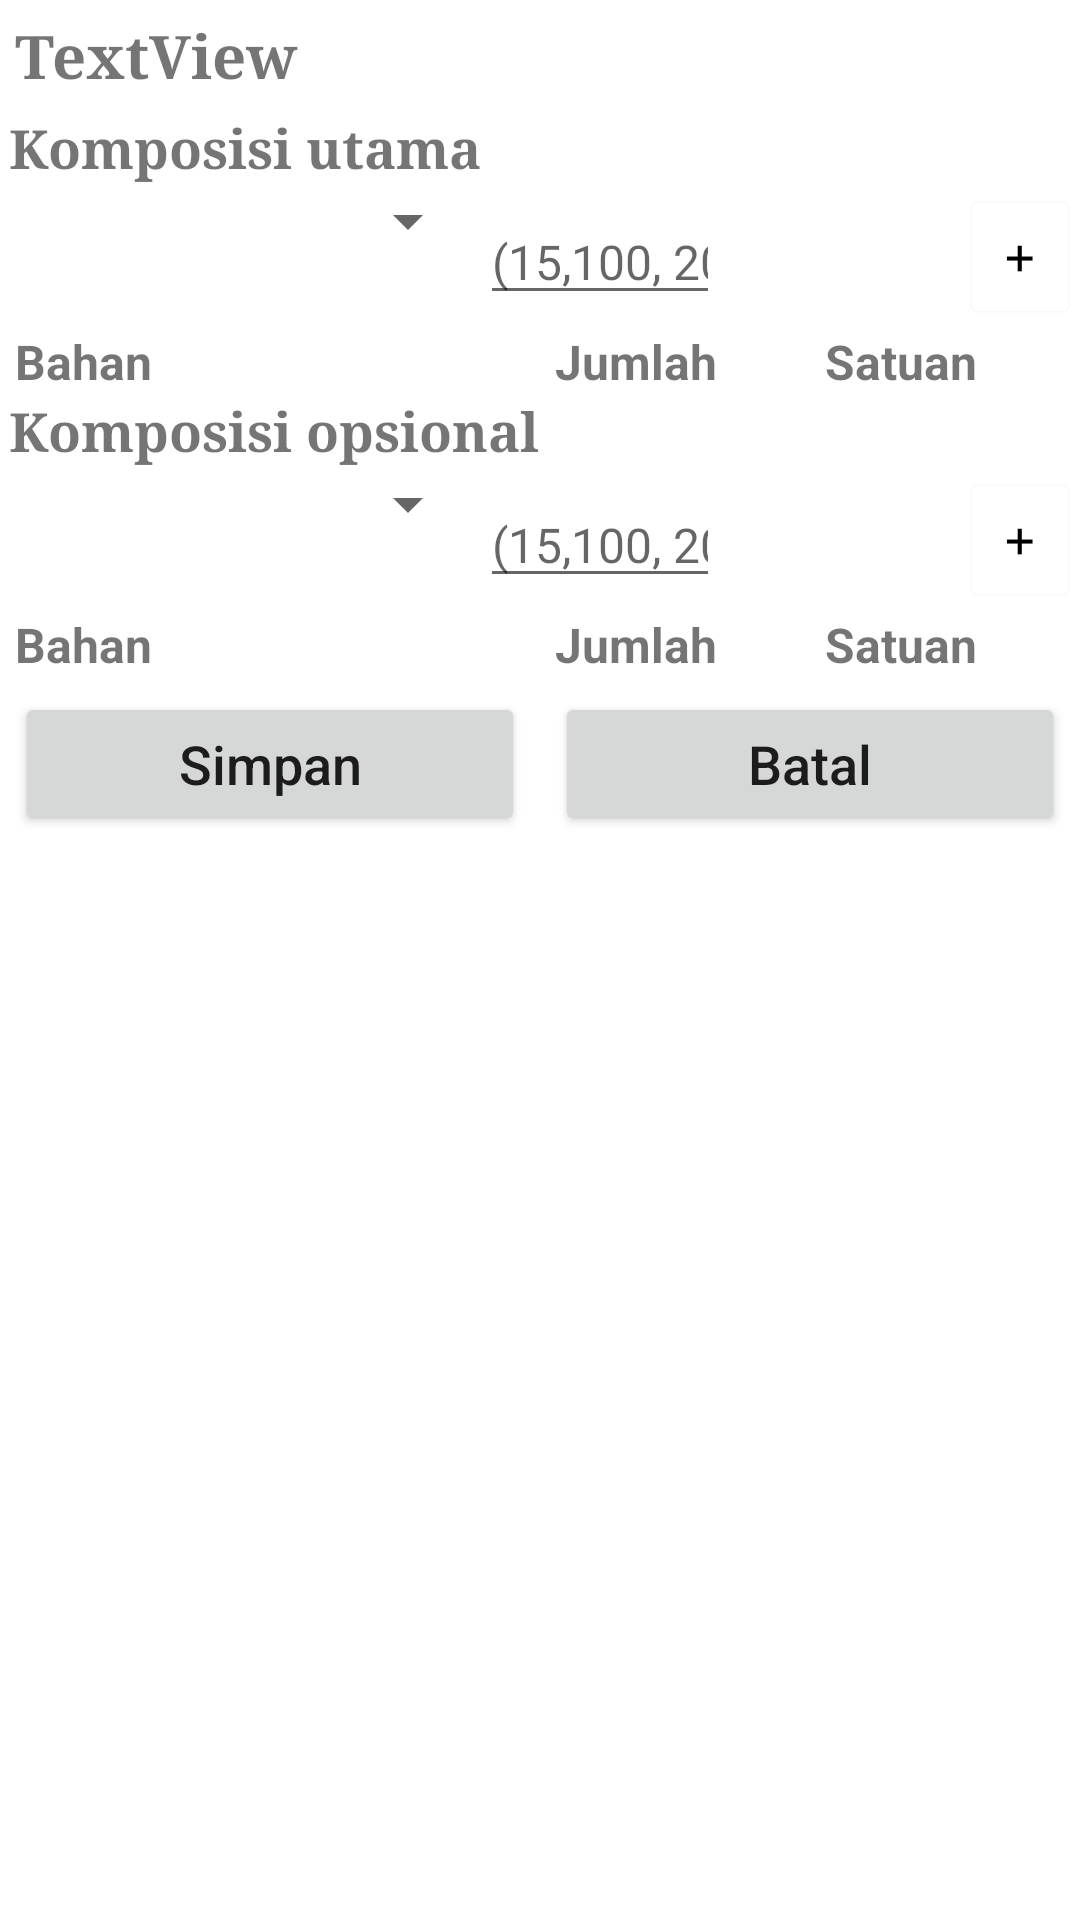

Android layout source for this screen:
<!-- AndroidManifest.xml: application theme Theme.Inventori -->
<!-- res/layout/activity_komposisi_set.xml -->
<?xml version="1.0" encoding="utf-8"?>
<LinearLayout xmlns:android="http://schemas.android.com/apk/res/android"
    xmlns:app="http://schemas.android.com/apk/res-auto"
    xmlns:tools="http://schemas.android.com/tools"
    android:layout_width="match_parent"
    android:layout_height="match_parent"
    android:orientation="vertical"
    tools:context="com.example.inventori.Activity.Menu.KomposisiSet">

    <TextView
        android:id="@+id/tvKomposisi"
        android:layout_width="match_parent"
        android:layout_height="wrap_content"
        android:padding="5dp"
        android:fontFamily="serif"
        android:text="TextView"
        android:textSize="20sp"
        android:textStyle="bold" />

    <LinearLayout
        android:layout_width="match_parent"
        android:layout_height="wrap_content"
        android:orientation="horizontal">

        <TextView
            android:layout_width="0dp"
            android:layout_height="wrap_content"
            android:layout_weight="4"
            android:fontFamily="serif"
            android:textStyle="bold"
            android:textSize="18sp"
            android:text="Komposisi utama"
            android:layout_marginLeft="3dp"/>

    </LinearLayout>
    <LinearLayout
        android:layout_width="match_parent"
        android:layout_height="wrap_content"
        android:orientation="horizontal">

        <Spinner
            android:id="@+id/spinnerBahanx"
            android:autofillHints="name"
            android:layout_width="0dp"
            android:layout_height="wrap_content"
            android:layout_weight="4"
            android:paddingTop="9dp" />

        <EditText
            android:id="@+id/etJumlahx"
            android:layout_width="0dp"
            android:layout_height="wrap_content"
            android:layout_weight="2"
            android:ems="10"
            android:hint="(15,100, 200)"
            android:inputType="number"
            android:textSize="16sp" />

        <TextView
            android:id="@+id/tvSatuanx"
            android:layout_width="0dp"
            android:layout_height="wrap_content"
            android:layout_weight="2"
            android:ems="10"
            android:textSize="16sp" />

        <Button
            android:id="@+id/btnTambahKomposisi"
            android:layout_width="0dp"
            android:layout_height="wrap_content"
            android:layout_weight="1"
            android:textSize="20sp"
            android:textColor="@color/black"
            android:fontFamily="serif"
            android:textStyle="bold"
            android:backgroundTint="@color/white"
            android:outlineSpotShadowColor="@color/white"
            android:text="+"
            android:textAllCaps="false"/>

    </LinearLayout>
    <LinearLayout
        android:layout_width="match_parent"
        android:layout_height="wrap_content"
        android:orientation="horizontal">

        <TextView
            android:id="@+id/textView11"
            android:layout_width="0dp"
            android:layout_height="wrap_content"
            android:layout_weight="4"
            android:paddingLeft="5dp"
            android:text="Bahan"
            android:textSize="16sp"
            android:textStyle="bold" />

        <TextView
            android:id="@+id/textView12"
            android:layout_width="0dp"
            android:layout_height="wrap_content"
            android:layout_weight="2"
            android:paddingLeft="5dp"
            android:text="Jumlah"
            android:textSize="16sp"
            android:textStyle="bold" />

        <TextView
            android:id="@+id/textView13"
            android:layout_width="0dp"
            android:layout_height="wrap_content"
            android:layout_weight="2"
            android:paddingLeft="5dp"
            android:text="Satuan"
            android:textSize="16sp"
            android:textStyle="bold" />
    </LinearLayout>

    <androidx.cardview.widget.CardView
        android:layout_width="match_parent"
        android:layout_height="wrap_content"
        app:cardCornerRadius="10dp"
        app:cardBackgroundColor="#eaeaea">

        <ListView
            android:id="@+id/lvKomposisi"
            android:layout_width="match_parent"
            android:layout_height="wrap_content"
            tools:listitem="@layout/komposisi_row" />

    </androidx.cardview.widget.CardView>

    <LinearLayout
        android:layout_width="match_parent"
        android:layout_height="wrap_content"
        android:orientation="horizontal">

        <TextView
            android:layout_width="0dp"
            android:layout_height="wrap_content"
            android:layout_weight="4"
            android:fontFamily="serif"
            android:textStyle="bold"
            android:textSize="18sp"
            android:text="Komposisi opsional"
            android:layout_marginLeft="3dp"/>


    </LinearLayout>

    <LinearLayout
        android:layout_width="match_parent"
        android:layout_height="wrap_content"
        android:orientation="horizontal">

        <Spinner
            android:id="@+id/spinnerBahanx2"
            android:autofillHints="name"
            android:layout_width="0dp"
            android:layout_height="wrap_content"
            android:layout_weight="4"
            android:paddingTop="9dp" />

        <EditText
            android:id="@+id/etJumlahx2"
            android:layout_width="0dp"
            android:layout_height="wrap_content"
            android:layout_weight="2"
            android:ems="10"
            android:hint="(15,100, 200)"
            android:inputType="number"
            android:textSize="16sp" />

        <TextView
            android:id="@+id/tvSatuanx2"
            android:layout_width="0dp"
            android:layout_height="wrap_content"
            android:layout_weight="2"
            android:ems="10"
            android:textSize="16sp" />

        <Button
            android:id="@+id/btnTambahKomposisiOpsi"
            android:layout_width="0dp"
            android:layout_height="wrap_content"
            android:layout_weight="1"
            android:textSize="20sp"
            android:textColor="@color/black"
            android:backgroundTint="@color/white"
            android:outlineSpotShadowColor="@color/white"
            android:fontFamily="serif"
            android:textStyle="bold"
            android:text="+"
            android:textAllCaps="false"/>

    </LinearLayout>

    <LinearLayout
        android:layout_width="match_parent"
        android:layout_height="wrap_content"
        android:orientation="horizontal">

        <TextView
            android:id="@+id/textView11"
            android:layout_width="0dp"
            android:layout_height="wrap_content"
            android:layout_weight="4"
            android:paddingLeft="5dp"
            android:text="Bahan"
            android:textSize="16sp"
            android:textStyle="bold" />

        <TextView
            android:id="@+id/textView12"
            android:layout_width="0dp"
            android:layout_height="wrap_content"
            android:layout_weight="2"
            android:paddingLeft="5dp"
            android:text="Jumlah"
            android:textSize="16sp"
            android:textStyle="bold" />

        <TextView
            android:id="@+id/textView13"
            android:layout_width="0dp"
            android:layout_height="wrap_content"
            android:layout_weight="2"
            android:paddingLeft="5dp"
            android:text="Satuan"
            android:textSize="16sp"
            android:textStyle="bold" />
    </LinearLayout>

    <androidx.cardview.widget.CardView
        android:layout_width="match_parent"
        android:layout_height="wrap_content"
        app:cardCornerRadius="10dp"
        app:cardBackgroundColor="#eaeaea">

        <ListView
            android:id="@+id/lvKomposisiOpsi"
            android:layout_width="match_parent"
            android:layout_height="wrap_content"
            tools:listitem="@layout/komposisi_row"/>

    </androidx.cardview.widget.CardView>



    <LinearLayout
        android:layout_width="match_parent"
        android:layout_height="wrap_content"
        android:orientation="horizontal">

        <Button
            android:id="@+id/btnSimpanKomposisi"
            android:layout_width="0dp"
            android:layout_height="wrap_content"
            android:layout_margin="5dp"
            android:layout_weight="1"
            android:text="Simpan"
            android:textAllCaps="false"
            android:textSize="18sp"
            app:cornerRadius="25dp" />

        <Button
            android:id="@+id/btnCancelKomposisi"
            android:layout_width="0dp"
            android:layout_height="wrap_content"
            android:layout_margin="5dp"
            android:layout_weight="1"
            android:text="Batal"
            android:textAllCaps="false"
            android:textSize="18sp"
            app:cornerRadius="25dp" />
    </LinearLayout>


</LinearLayout>
<!-- res/layout/komposisi_row.xml (included above) -->
<?xml version="1.0" encoding="utf-8"?>
<LinearLayout xmlns:android="http://schemas.android.com/apk/res/android"
    android:layout_width="match_parent"
    android:layout_height="wrap_content"
    xmlns:app="http://schemas.android.com/apk/res-auto"
    android:orientation="vertical"
    android:id="@+id/layoutKomposisi"
    android:clickable="true">

    <androidx.cardview.widget.CardView
        android:id="@+id/cardKomposisi"
        android:clickable="true"
        android:layout_width="match_parent"
        android:layout_height="wrap_content"
        android:layout_weight="1"
        android:layout_margin="5dp"
        app:cardBackgroundColor="#eaeaea">
        <LinearLayout
            android:layout_width="match_parent"
            android:layout_height="wrap_content"
            android:orientation="horizontal">

            <TextView
                android:id="@+id/tvIdBahan"
                android:layout_width="wrap_content"
                android:layout_height="wrap_content"
                android:layout_weight="1"
                android:textSize="17sp"
                android:visibility="gone" />

            <TextView
                android:id="@+id/tvBahan"
                android:layout_width="0dp"
                android:layout_height="wrap_content"
                android:layout_weight="4"
                android:textSize="17sp"
                android:paddingLeft="5dp"
                android:visibility="visible" />

            <TextView
                android:id="@+id/tvJumlah"
                android:layout_width="0dp"
                android:layout_height="wrap_content"
                android:layout_weight="2"
                android:textSize="17sp"
                android:paddingLeft="5dp" />

            <TextView
                android:id="@+id/tvSatuan"
                android:layout_width="0dp"
                android:layout_height="wrap_content"
                android:layout_weight="2"
                android:textSize="17sp"
                android:paddingLeft="5dp" />

        </LinearLayout>
    </androidx.cardview.widget.CardView>


</LinearLayout>
<!-- resources referenced by this layout -->
<resources>
  <color name="black">#FF000000</color>
  <color name="white">#FFFFFFFF</color>
  <style name="Theme.Inventori" parent="Theme.MaterialComponents.DayNight.DarkActionBar">
          
          <item name="colorPrimary">@color/purple_500</item>
          <item name="colorPrimaryVariant">@color/purple_700</item>
          <item name="colorOnPrimary">@color/white</item>
          
          <item name="colorSecondary">@color/teal_200</item>
          <item name="colorSecondaryVariant">@color/teal_700</item>
          <item name="colorOnSecondary">@color/black</item>
          
          <item name="android:statusBarColor" tools:targetApi="l">?attr/colorPrimaryVariant</item>
          
      </style>
  <color name="purple_500">#268F0E</color>
  <color name="purple_700">#1E9C20</color>
  <color name="teal_200">#FF03DAC5</color>
  <color name="teal_700">#FF018786</color>
</resources>
